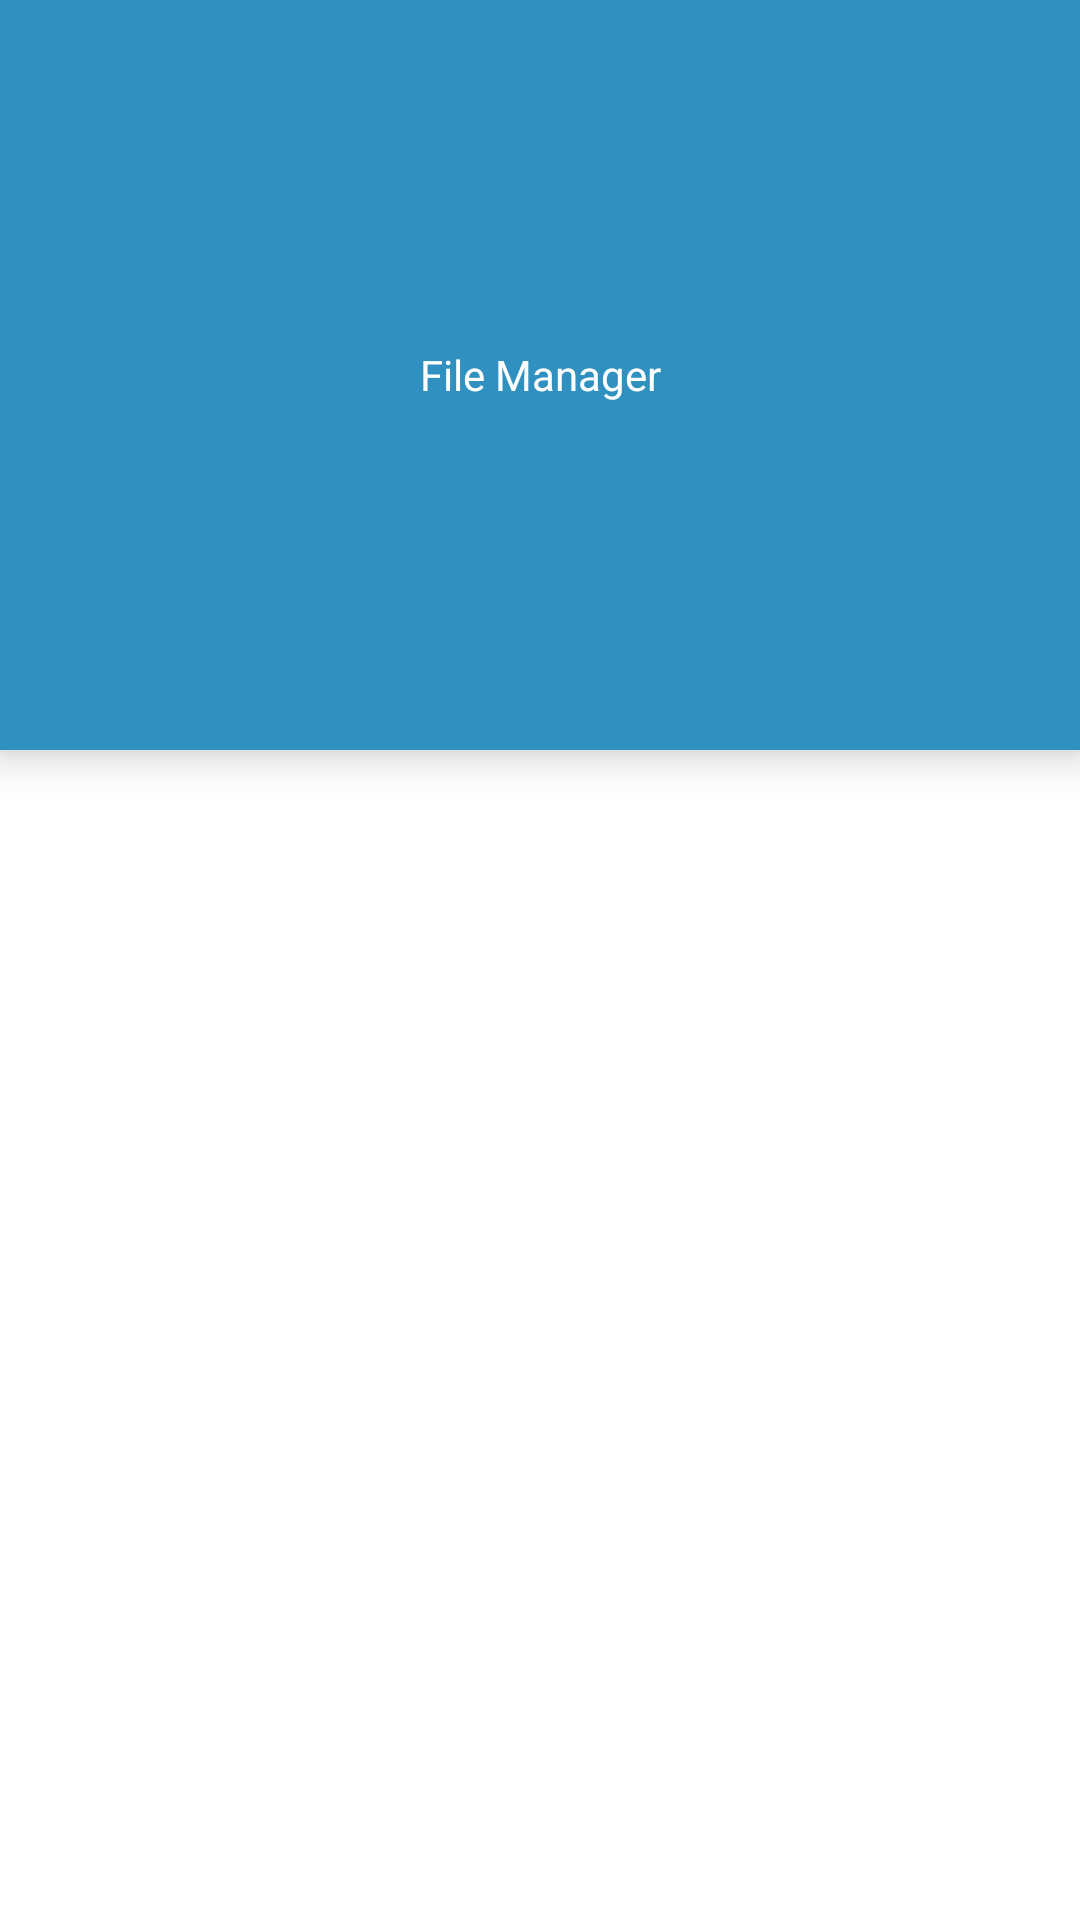

Write the Android layout XML for this screen, with the resource values it uses.
<!-- AndroidManifest.xml: application theme Theme.FileManager -->
<!-- res/layout/activity_about.xml -->
<?xml version="1.0" encoding="utf-8"?>
<LinearLayout xmlns:android="http://schemas.android.com/apk/res/android"
    xmlns:app="http://schemas.android.com/apk/res-auto"
    android:layout_width="match_parent"
    android:layout_height="match_parent"
    android:orientation="vertical">

    <androidx.appcompat.widget.Toolbar
        android:id="@+id/about_toolbar"
        android:layout_width="match_parent"
        android:layout_height="250dp"
        android:background="@color/primary_accent"
        android:elevation="8dp"
        app:popupTheme="?attr/actionBarPopupTheme"
        app:theme="?attr/actionBarTheme">

        <TextView
            android:id="@+id/logo"
            android:layout_width="wrap_content"
            android:layout_height="wrap_content"
            android:layout_gravity="center_horizontal"
            android:layout_marginTop="10dp"
            android:drawableTop="@drawable/ic_folder"
            android:gravity="center_horizontal"
            android:maxLines="1"
            android:textColor="@color/white"
            android:text="@string/app_name" />


    </androidx.appcompat.widget.Toolbar>
        <ListView
            android:id = "@+id/about_list"
            android:layout_width = "match_parent"
            android:layout_height = "match_parent"/>
</LinearLayout>
<!-- resources referenced by this layout -->
<resources>
  <color name="primary_accent">#3090C0</color>
  <color name="white">#FFFFFFFF</color>
  <string name="app_name">File Manager</string>
  <style name="Theme.FileManager" parent="Theme.MaterialComponents.DayNight.NoActionBar">
          
          <item name="colorPrimary">@color/purple_500</item>
          <item name="colorPrimaryVariant">@color/purple_700</item>
          <item name="colorOnPrimary">@color/white</item>
          
          <item name="colorSecondary">@color/teal_200</item>
          <item name="colorSecondaryVariant">@color/teal_700</item>
          <item name="colorOnSecondary">@color/black</item>
          
          <item name="android:statusBarColor" tools:targetApi="l">?attr/colorPrimaryVariant</item>
          
      </style>
  <color name="purple_500">#FF6200EE</color>
  <color name="purple_700">#FF3700B3</color>
  <color name="teal_200">#FF03DAC5</color>
  <color name="teal_700">#FF018786</color>
  <color name="black">#FF000000</color>
</resources>
